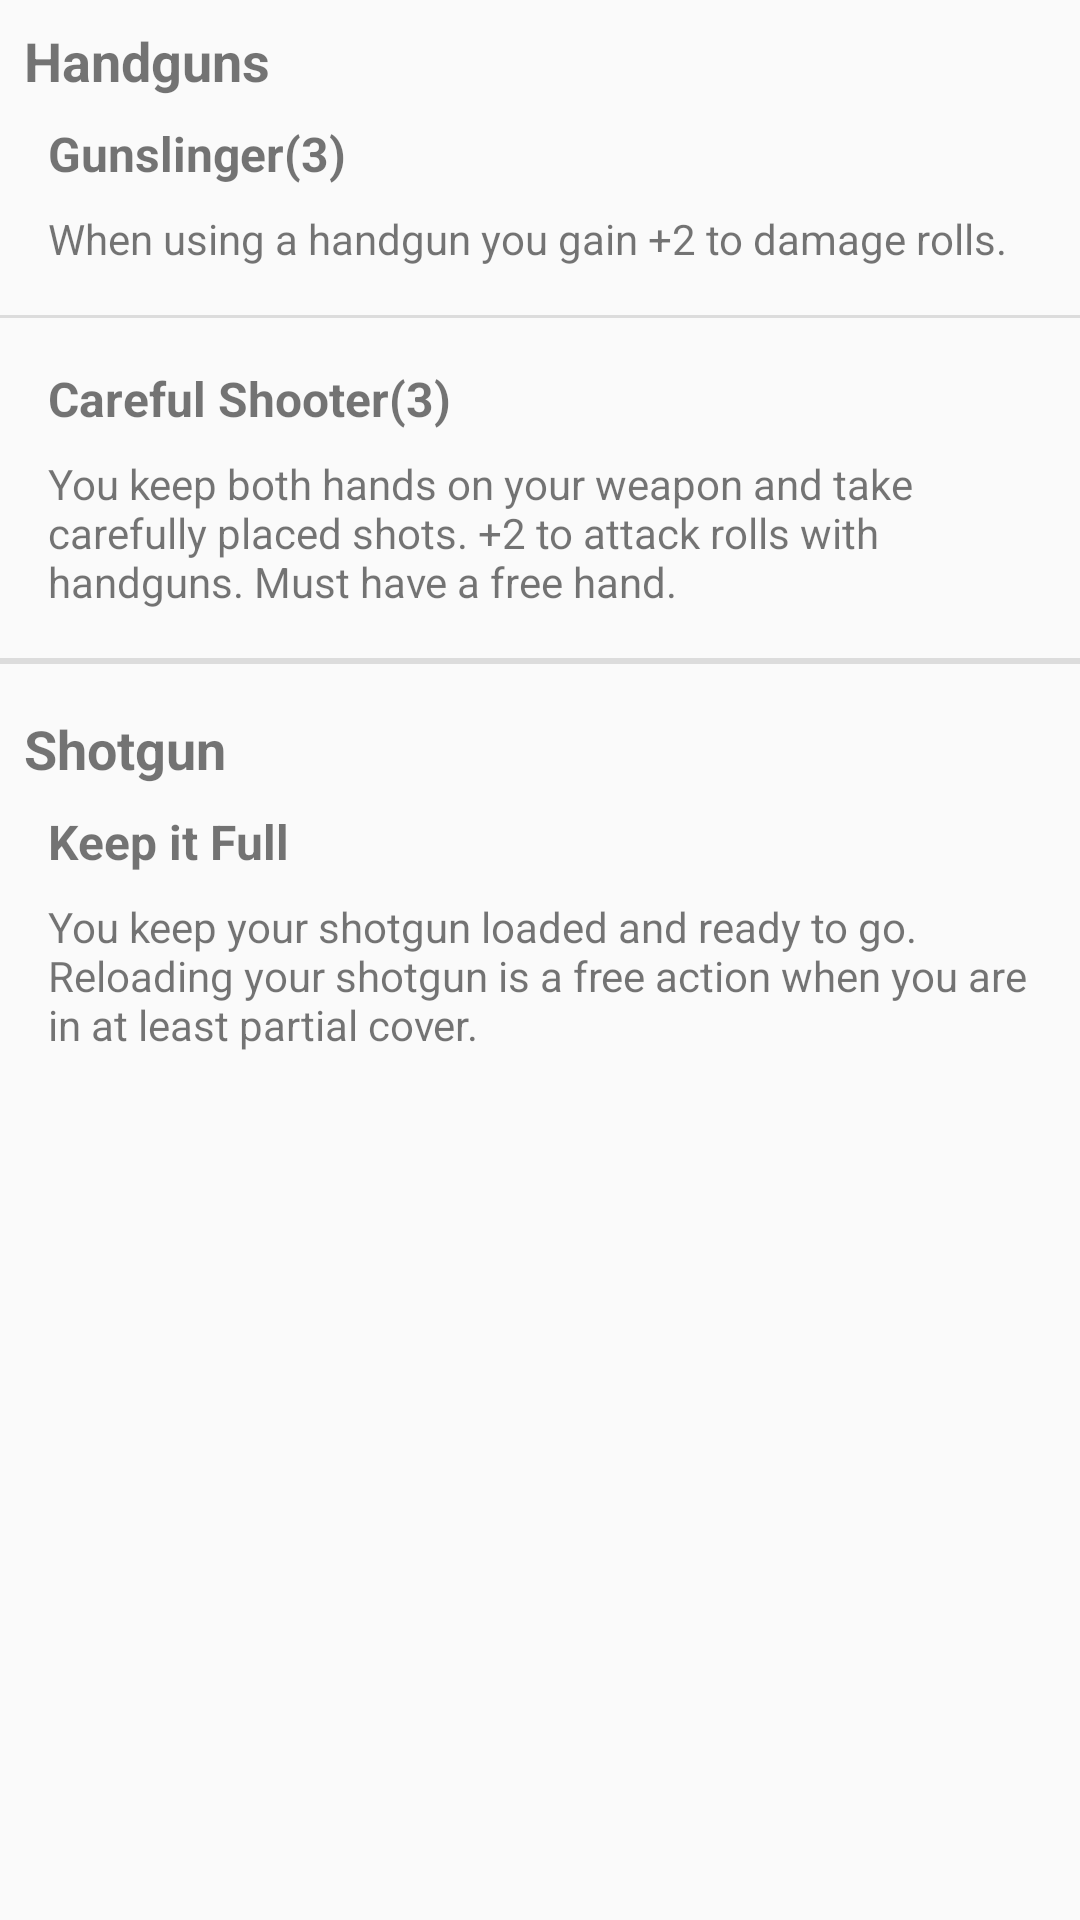

This screen was rendered from an Android layout file. Write that file and the resources it references.
<!-- AndroidManifest.xml: application theme AppTheme -->
<!-- res/layout/skill_p_basicranged.xml -->
<?xml version="1.0" encoding="utf-8"?>
<android.support.constraint.ConstraintLayout xmlns:android="http://schemas.android.com/apk/res/android"
    xmlns:app="http://schemas.android.com/apk/res-auto"
    xmlns:tools="http://schemas.android.com/tools"
    android:orientation="vertical" android:layout_width="match_parent"
    android:layout_height="match_parent">

    <TextView
        android:id="@+id/handguns"
        android:layout_width="match_parent"
        android:layout_height="wrap_content"
        android:layout_marginStart="8dp"
        android:layout_marginTop="8dp"
        android:layout_marginEnd="8dp"
        android:text="Handguns"
        android:textSize="18sp"
        android:textStyle="bold"
        app:layout_constraintEnd_toEndOf="parent"
        app:layout_constraintHorizontal_bias="1.0"
        app:layout_constraintStart_toStartOf="parent"
        app:layout_constraintTop_toTopOf="parent" />
    
    <View
        android:id="@+id/view9"
        style="@style/Divider"
        android:layout_marginTop="16dp"
        app:layout_constraintEnd_toEndOf="parent"
        app:layout_constraintHorizontal_bias="0.0"
        app:layout_constraintStart_toStartOf="parent"
        app:layout_constraintTop_toBottomOf="@+id/gunSlingerText" />

    <View
        android:id="@+id/view10"
        style="@style/Divider"
        android:layout_height="2dp"
        android:layout_marginTop="16dp"
        app:layout_constraintEnd_toEndOf="parent"
        app:layout_constraintHorizontal_bias="0.0"
        app:layout_constraintStart_toStartOf="parent"
        app:layout_constraintTop_toBottomOf="@+id/carefulShooterText" />

    <TextView
        android:id="@+id/gunSlinger"
        style="@style/CardHeader"
        android:layout_width="match_parent"
        android:layout_height="wrap_content"
        android:layout_marginStart="16dp"
        android:layout_marginTop="8dp"
        android:layout_marginEnd="8dp"
        android:text="Gunslinger(3)"
        app:layout_constraintEnd_toEndOf="parent"
        app:layout_constraintStart_toStartOf="parent"
        app:layout_constraintTop_toBottomOf="@+id/handguns" />

    <TextView
        android:id="@+id/gunSlingerText"
        style="@style/CardBody"
        android:layout_width="match_parent"
        android:layout_height="wrap_content"
        android:layout_marginStart="16dp"
        android:layout_marginTop="8dp"
        android:layout_marginEnd="8dp"
        android:text="When using a handgun you gain +2 to damage rolls."
        app:layout_constraintEnd_toEndOf="parent"
        app:layout_constraintStart_toStartOf="parent"
        app:layout_constraintTop_toBottomOf="@+id/gunSlinger" />
    
    

    <TextView
        android:id="@+id/carefulShooter"
        style="@style/CardHeader"
        android:layout_width="match_parent"
        android:layout_height="wrap_content"
        android:layout_marginStart="16dp"
        android:layout_marginTop="16dp"
        android:layout_marginEnd="8dp"
        android:text="Careful Shooter(3)"
        android:textSize="16sp"
        app:layout_constraintEnd_toEndOf="parent"
        app:layout_constraintHorizontal_bias="0.0"
        app:layout_constraintStart_toStartOf="parent"
        app:layout_constraintTop_toBottomOf="@+id/view9" />

    <TextView
        android:id="@+id/carefulShooterText"
        style="@style/CardBody"
        android:layout_width="match_parent"
        android:layout_height="wrap_content"
        android:layout_marginStart="16dp"
        android:layout_marginTop="8dp"
        android:text="You keep both hands on your weapon and take carefully placed shots. +2 to attack rolls with handguns. Must have a free hand."
        app:layout_constraintStart_toStartOf="parent"
        app:layout_constraintTop_toBottomOf="@+id/carefulShooter" />

    <TextView
        android:id="@+id/shotgun"
        android:layout_width="match_parent"
        android:layout_height="wrap_content"
        android:layout_marginStart="8dp"
        android:layout_marginTop="16dp"
        android:text="Shotgun"
        android:textSize="18sp"
        android:textStyle="bold"
        app:layout_constraintStart_toStartOf="parent"
        app:layout_constraintTop_toBottomOf="@+id/view10" />

    <TextView
        android:id="@+id/keepItFull"
        style="@style/CardHeader"
        android:layout_width="match_parent"
        android:layout_height="wrap_content"
        android:layout_marginStart="16dp"
        android:layout_marginTop="8dp"
        android:layout_marginEnd="8dp"
        android:text="Keep it Full"
        android:textSize="16sp"
        app:layout_constraintEnd_toEndOf="parent"
        app:layout_constraintStart_toStartOf="parent"
        app:layout_constraintTop_toBottomOf="@+id/shotgun" />

    <TextView
        android:id="@+id/keepItFullText"
        style="@style/CardBody"
        android:layout_width="match_parent"
        android:layout_height="wrap_content"
        android:layout_marginStart="16dp"
        android:layout_marginTop="8dp"
        android:layout_marginEnd="8dp"
        android:text="You keep your shotgun loaded and ready to go. Reloading your shotgun is a free action when you are in at least partial cover."
        app:layout_constraintEnd_toEndOf="parent"
        app:layout_constraintStart_toStartOf="parent"
        app:layout_constraintTop_toBottomOf="@+id/keepItFull" />
   
</android.support.constraint.ConstraintLayout>
<!-- resources referenced by this layout -->
<resources>
  <style name="CardBody">
          <item name="android:layout_width">0dp</item>
          <item name="android:layout_height">wrap_content</item>
          <item name="android:layout_marginStart">8dp</item>
          <item name="android:layout_marginTop">8dp</item>
          <item name="android:layout_marginEnd">8dp</item>
      </style>
  <style name="CardHeader">
          <item name="android:layout_width">0dp</item>
          <item name="android:layout_height">wrap_content</item>
          <item name="android:layout_marginStart">8dp</item>
          <item name="android:layout_marginTop">16dp</item>
          <item name="android:layout_marginEnd">8dp</item>
          <item name="android:textAlignment">textStart</item>
          <item name="android:textSize">16sp</item>
          <item name="android:textStyle">bold</item>
      </style>
  <style name="Divider">
          <item name="android:layout_width">match_parent</item>
          <item name="android:layout_height">1dp</item>
          <item name="android:background">?android:attr/listDivider</item>
      </style>
  <style name="AppTheme" parent="Theme.AppCompat.Light.NoActionBar">
      
      <item name="colorPrimary">@color/colorPrimary</item>
      <item name="colorPrimaryDark">@color/colorPrimaryDark</item>
      <item name="colorAccent">@color/colorAccent</item>
      </style>
  <color name="colorPrimary">#2196f3</color>
  <color name="colorPrimaryDark">#01579b</color>
  <color name="colorAccent">#ff6d00</color>
</resources>
